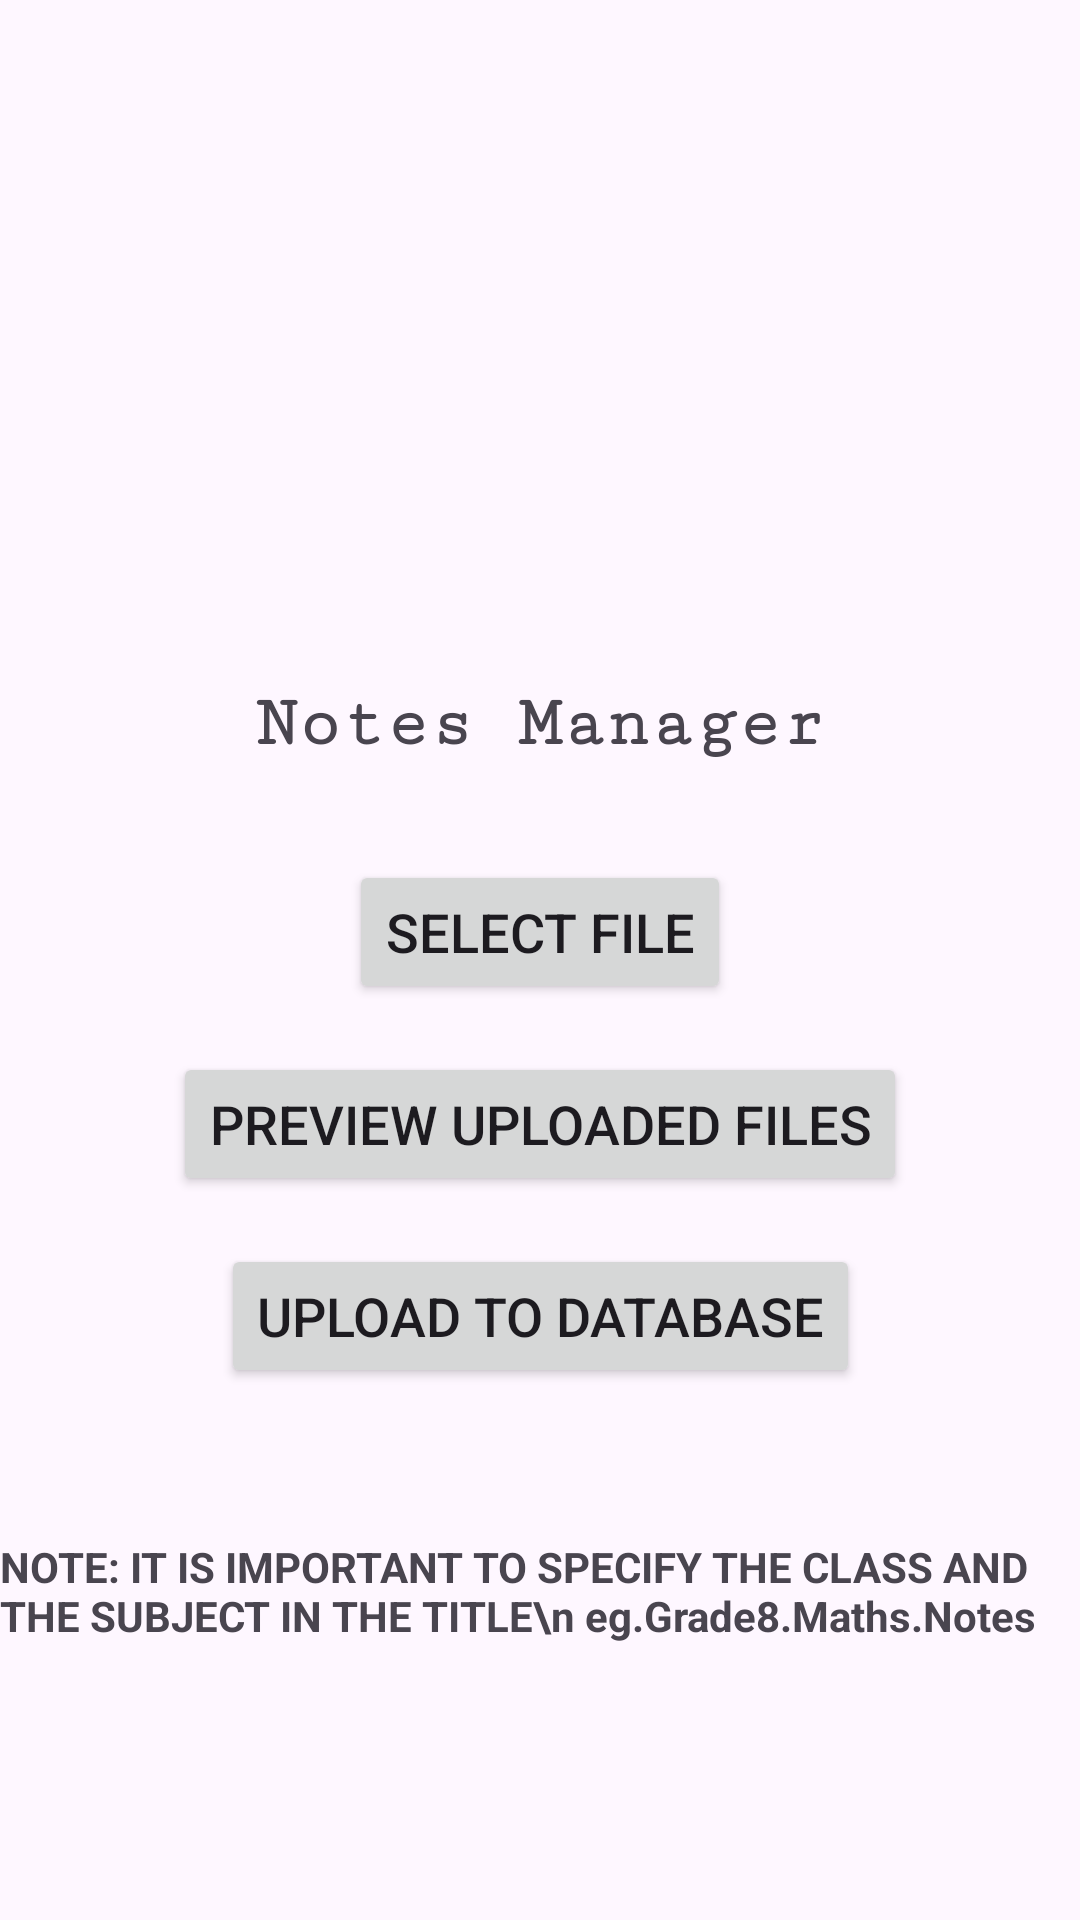

This screen was rendered from an Android layout file. Write that file and the resources it references.
<!-- AndroidManifest.xml: application theme Theme.SaleemAcademy -->
<!-- res/layout/updatenotes.xml -->
<?xml version="1.0" encoding="utf-8"?>
<androidx.constraintlayout.widget.ConstraintLayout xmlns:android="http://schemas.android.com/apk/res/android"
    xmlns:app="http://schemas.android.com/apk/res-auto"
    xmlns:tools="http://schemas.android.com/tools"
    android:layout_width="match_parent"
    android:layout_height="match_parent">

    <TextView
        android:id="@+id/textView22"
        android:layout_width="wrap_content"
        android:layout_height="wrap_content"
        android:layout_marginTop="228dp"
        android:fontFamily="serif-monospace"
        android:text="Notes Manager"
        android:textSize="24sp"
        android:textStyle="bold"
        app:layout_constraintEnd_toEndOf="parent"
        app:layout_constraintStart_toStartOf="parent"
        app:layout_constraintTop_toTopOf="parent" />

    <Button
        android:id="@+id/selectButton"
        android:layout_width="wrap_content"
        android:layout_height="wrap_content"
        android:layout_marginTop="32dp"
        android:text="Select File"
        android:textSize="18sp"
        app:layout_constraintEnd_toEndOf="parent"
        app:layout_constraintStart_toStartOf="parent"
        app:layout_constraintTop_toBottomOf="@+id/textView22" />

    <Button
        android:id="@+id/previewButton"
        android:layout_width="wrap_content"
        android:layout_height="wrap_content"
        android:layout_marginTop="16dp"
        android:text="Preview uploaded Files"
        android:textSize="18sp"
        app:layout_constraintEnd_toEndOf="parent"
        app:layout_constraintStart_toStartOf="parent"
        app:layout_constraintTop_toBottomOf="@+id/selectButton" />

    <Button
        android:id="@+id/uploadButton"
        android:layout_width="wrap_content"
        android:layout_height="wrap_content"
        android:layout_marginTop="16dp"
        android:text="Upload to Database"
        android:textSize="18sp"
        app:layout_constraintEnd_toEndOf="parent"
        app:layout_constraintHorizontal_bias="0.5"
        app:layout_constraintStart_toStartOf="parent"
        app:layout_constraintTop_toBottomOf="@+id/previewButton" />

    <TextView
        android:id="@+id/textView23"
        android:layout_width="wrap_content"
        android:layout_height="wrap_content"
        android:layout_marginTop="50dp"
        android:text="NOTE: IT IS IMPORTANT TO SPECIFY THE CLASS AND THE SUBJECT IN THE TITLE\n eg.Grade8.Maths.Notes"
        android:textStyle="bold"
        app:layout_constraintEnd_toEndOf="parent"
        app:layout_constraintHorizontal_bias="0.5"
        app:layout_constraintStart_toStartOf="parent"
        app:layout_constraintTop_toBottomOf="@+id/uploadButton" />

</androidx.constraintlayout.widget.ConstraintLayout>
<!-- resources referenced by this layout -->
<resources>
  <style name="Theme.SaleemAcademy" parent="Base.Theme.SaleemAcademy" />
  <style name="Base.Theme.SaleemAcademy" parent="Theme.Material3.DayNight.NoActionBar">
          <item name="colorPrimary">@color/app_background</item>
          <item name="colorPrimaryDark">#EDCF73</item>
          <item name="colorAccent">@color/app_background</item>
      </style>
  <color name="app_background">#FFC107</color>
</resources>
